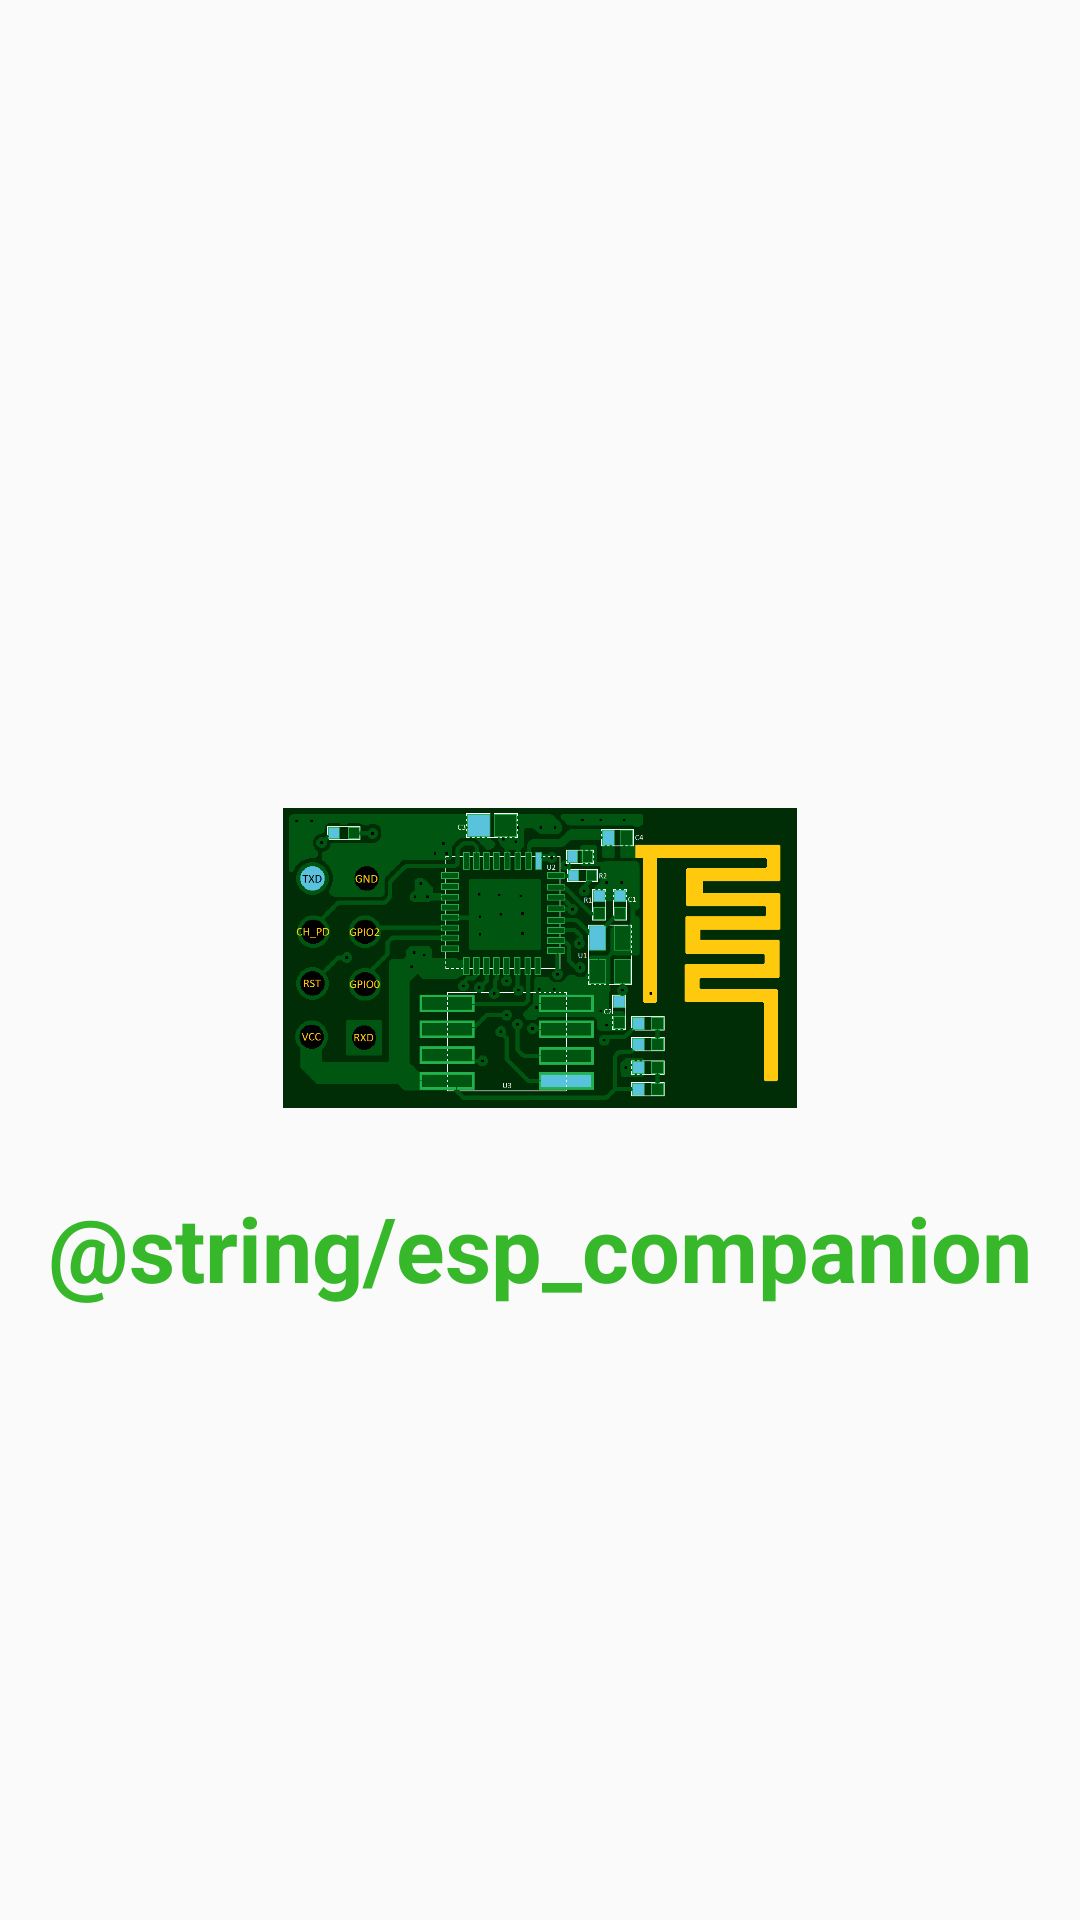

The Android layout XML behind this screen, and the referenced resources:
<!-- AndroidManifest.xml: application theme AppTheme -->
<!-- res/layout/activity_splashscreen.xml -->
<FrameLayout xmlns:android="http://schemas.android.com/apk/res/android"
    xmlns:app="http://schemas.android.com/apk/res-auto"
    xmlns:tools="http://schemas.android.com/tools"
    android:layout_width="match_parent"
    android:layout_height="match_parent"
    tools:context="edu.sfsu.pgupta.espcompanion.activities.SplashscreenActivity">

    <android.support.constraint.ConstraintLayout
        android:layout_width="match_parent"
        android:layout_height="match_parent">

        <ImageView
            android:id="@+id/sp_app_icon"
            android:layout_width="200dp"
            android:layout_height="100dp"
            android:layout_marginBottom="8dp"
            android:layout_marginEnd="8dp"
            android:layout_marginStart="8dp"
            android:layout_marginTop="8dp"
            app:layout_constraintBottom_toBottomOf="parent"
            app:layout_constraintEnd_toEndOf="parent"
            app:layout_constraintStart_toStartOf="parent"
            app:layout_constraintTop_toTopOf="parent"
            app:layout_constraintVertical_bias="0.499"
            app:srcCompat="@drawable/esp8266" />

        <TextView
            android:id="@+id/sp_app_name"
            android:layout_width="wrap_content"
            android:layout_height="wrap_content"
            android:layout_marginBottom="8dp"
            android:layout_marginEnd="8dp"
            android:layout_marginStart="8dp"
            android:layout_marginTop="8dp"
            android:text="@string/esp_companion"
            android:textColor="@color/colorPrimary"
            android:textSize="30sp"
            android:textStyle="bold"
            app:layout_constraintBottom_toBottomOf="parent"
            app:layout_constraintEnd_toEndOf="parent"
            app:layout_constraintStart_toStartOf="parent"
            app:layout_constraintTop_toBottomOf="@+id/sp_app_icon"
            app:layout_constraintVertical_bias="0.086" />
    </android.support.constraint.ConstraintLayout>

</FrameLayout>
<!-- resources referenced by this layout -->
<resources>
  <color name="colorPrimary">#37b72a</color>
  <!-- drawable esp8266: png bitmap (drawable, 33862 bytes) -->
  <style name="AppTheme" parent="Theme.AppCompat.Light.DarkActionBar">
          
          <item name="colorPrimary">@color/colorPrimary</item>
          <item name="colorPrimaryDark">@color/colorPrimaryDark</item>
          <item name="colorAccent">@color/colorAccent</item>
      </style>
  <color name="colorPrimaryDark">#12954b</color>
  <color name="colorAccent">#8c1295</color>
</resources>
